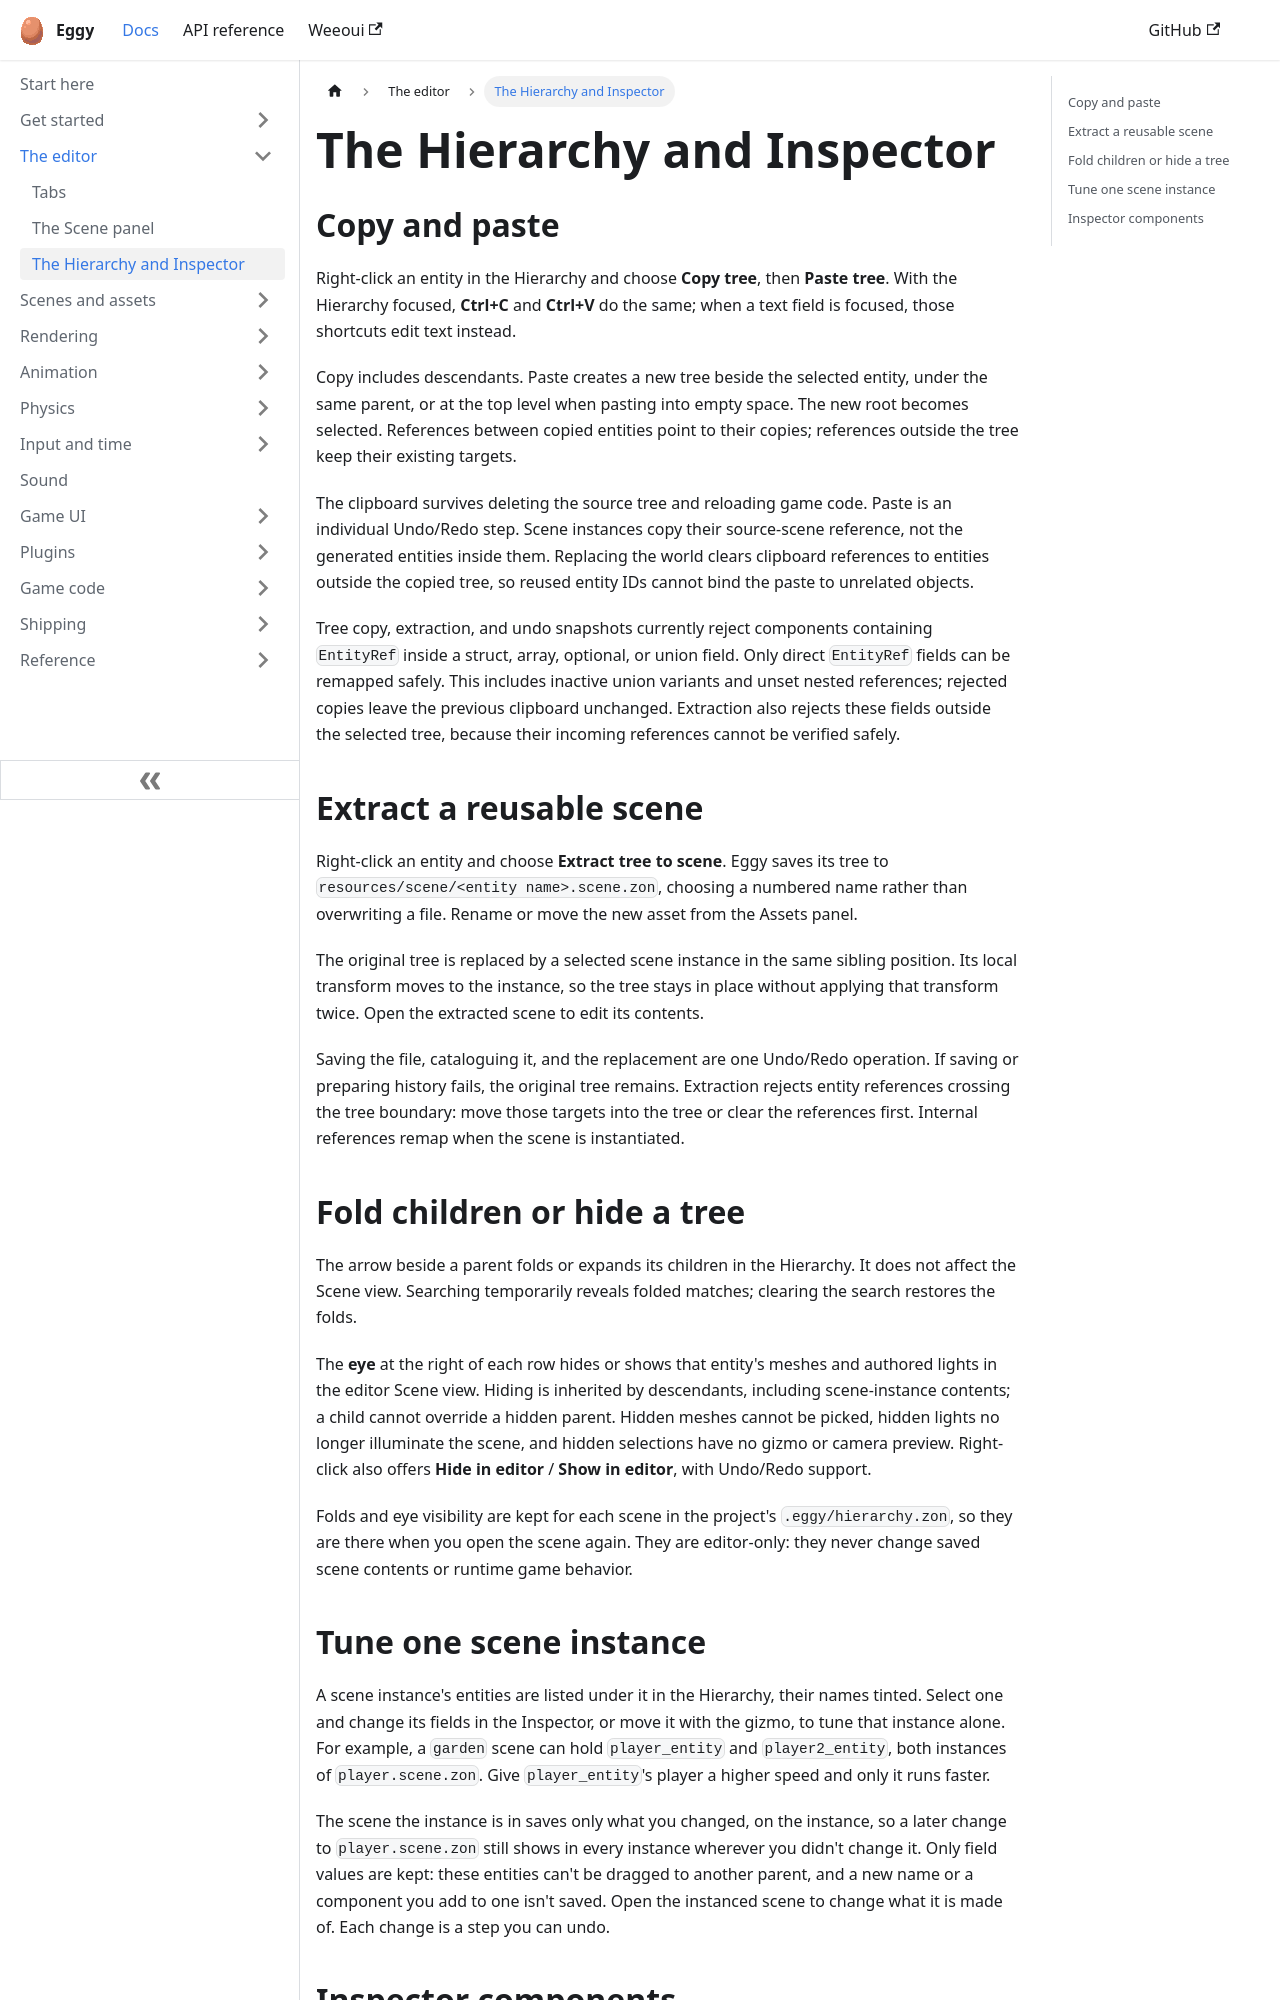

repository: eggyengine/eggy · page: editor/entity-trees/index.html · generator: docusaurus

---
title: The Hierarchy and Inspector
sidebar_position: 3
sidebar_label: The Hierarchy and Inspector
description: Copy, extract, fold, hide and tune entity trees, and read the Inspector.
---

## Copy and paste

Right-click an entity in the Hierarchy and choose **Copy tree**, then **Paste tree**.
With the Hierarchy focused, **Ctrl+C** and **Ctrl+V** do the same; when a text field
is focused, those shortcuts edit text instead.

Copy includes descendants. Paste creates a new tree beside the selected entity,
under the same parent, or at the top level when pasting into empty space. The new
root becomes selected. References between copied entities point to their copies;
references outside the tree keep their existing targets.

The clipboard survives deleting the source tree and reloading game code. Paste is
an individual Undo/Redo step. Scene instances copy their source-scene reference,
not the generated entities inside them. Replacing the world clears clipboard
references to entities outside the copied tree, so reused entity IDs cannot bind
the paste to unrelated objects.

Tree copy, extraction, and undo snapshots currently reject components containing
`EntityRef` inside a struct, array, optional, or union field. Only direct `EntityRef`
fields can be remapped safely. This includes inactive union variants and unset
nested references; rejected copies leave the previous clipboard unchanged.
Extraction also rejects these fields outside the selected tree, because their
incoming references cannot be verified safely.

## Extract a reusable scene

Right-click an entity and choose **Extract tree to scene**. Eggy saves its tree to
`resources/scene/<entity name>.scene.zon`, choosing a numbered name rather than
overwriting a file. Rename or move the new asset from the Assets panel.

The original tree is replaced by a selected scene instance in the same sibling
position. Its local transform moves to the instance, so the tree stays in place
without applying that transform twice. Open the extracted scene to edit its contents.

Saving the file, cataloguing it, and the replacement are one Undo/Redo operation.
If saving or preparing history fails, the original tree remains. Extraction rejects
entity references crossing the tree boundary: move those targets into the tree or
clear the references first. Internal references remap when the scene is instantiated.

## Fold children or hide a tree

The arrow beside a parent folds or expands its children in the Hierarchy. It does
not affect the Scene view. Searching temporarily reveals folded matches; clearing
the search restores the folds.

The **eye** at the right of each row hides or shows that entity's meshes and authored
lights in the editor Scene view. Hiding is inherited by descendants, including scene-instance
contents; a child cannot override a hidden parent. Hidden meshes cannot be picked,
hidden lights no longer illuminate the scene, and hidden selections have no gizmo
or camera preview. Right-click also offers
**Hide in editor** / **Show in editor**, with Undo/Redo support.

Folds and eye visibility are kept for each scene in the project's `.eggy/hierarchy.zon`, so
they are there when you open the scene again. They are editor-only: they never change saved
scene contents or runtime game behavior.
